Run: headless pygame with SDL's dummy video driver; simulated clock (each Clock.tick advances the game by its frame time, no real sleeping); random seed 0; keys injected as events and as key.get_pressed() state; no mouse input.
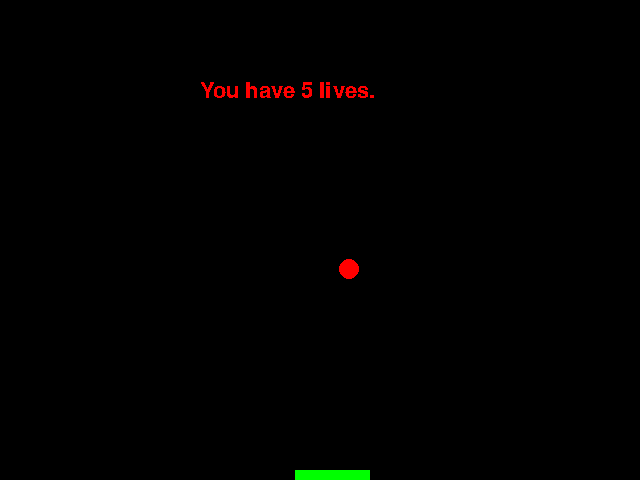
Frame 1 of 4 · flips 1–60 · no input
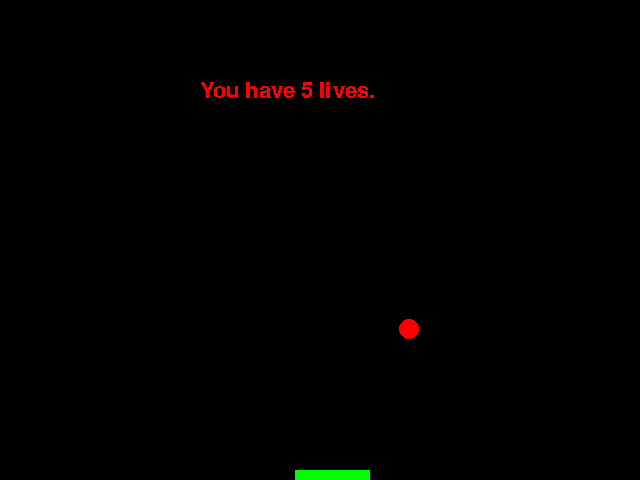
Frame 2 of 4 · flips 61–180 · tapped SPACE, RETURN · held RIGHT (→), D
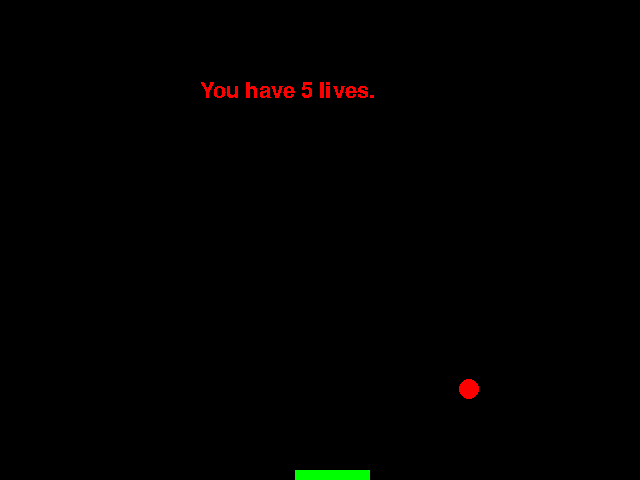
Frame 3 of 4 · flips 181–300 · held DOWN (↓), S
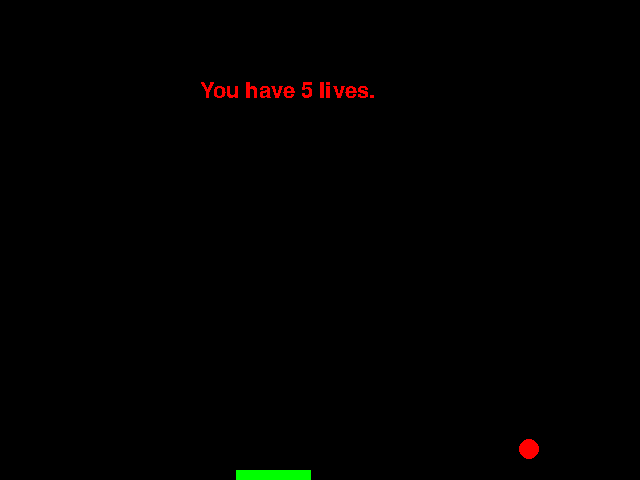
Frame 4 of 4 · flips 301–420 · held LEFT (←), A, UP (↑), W

The pygame program that drew these frames:

import time
import random
import pygame
from pygame.locals import*
pygame.init()
screen = pygame.display.set_mode((640, 480))
pygame.display.set_caption('Pong 2')

purple = (128, 0, 128)
red = (255, 0, 0)
green = (0, 255, 0)
blue = (0, 0, 255)
white = (255, 255, 255)
black = (0, 0, 0)
colors = [red, green, blue, white]

padx = 295
x_change = 0
y_change = 0
ballx = 320
bally = 240
ballxspeed = 1
ballyspeed = 1
lives = 5

l=[-1,1]

def show_text(msg, x, y, color):
    fontobj = pygame.font.SysFont("freesans", 32)
    msgobj = fontobj.render(msg, False, color)
    screen.blit(msgobj, (x, y))

running=True
while running:
    pygame.display.update()
    
    screen.fill(black)
    
    pygame.draw.rect(screen, green, (padx, 470, 75, 10))
    pygame.draw.circle(screen, random.choice(colors), (ballx, bally), 10, 10)
    
    ballx = ballx + ballxspeed
    bally = bally + ballyspeed

    for event in pygame.event.get():
        if event.type == QUIT:
            pygame.quit()
            exit()
        elif event.type == KEYDOWN:
            if event.key == K_LEFT:
                x_change = -1
            elif event.key == K_RIGHT:
                x_change = 1
        elif event.type == KEYUP:
            if event.key == K_LEFT or K_RIGHT:
                x_change = 0

    padx = padx + x_change
    
    if padx <= 0:
        padx = 0
    
    if padx >= 565:
        padx = 565
    

    if bally == 460 and padx<ballx < padx + 75:
        ballyspeed = -1
    if ballx == 640:
        ballxspeed  = -1
    if bally == 0:
        ballyspeed = 1
    if ballx == 0:
        ballxspeed = 1

    elif bally >= 480:
        lives = lives-1
        ballx = 320
        bally = 240
        ballxspeed = random.choice(l)
        ballyspeed = random.choice(l)

    show_text('You have '+str(lives)+' lives.', 200, 80, red)
    #print(lives)
    if lives==0:
        print('You lose')
        screen.fill(black)
        show_text('You lose!', 200, 80, white)
        pygame.display.update()
        time.sleep(3)
        running  = False

    pygame.display.update()
pygame.quit()
